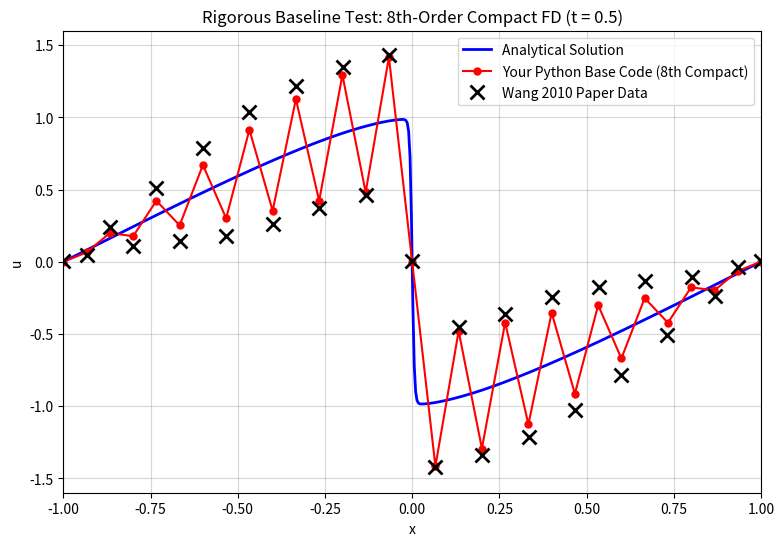

Recreate this plot in Python.
import numpy as np
import matplotlib.pyplot as plt
from numpy.polynomial.hermite import hermgauss
import scipy.sparse as sp
import scipy.sparse.linalg as spla

# ------------------------------------------------------------
# Parameters from Wang 2010, Section 4.1
# ------------------------------------------------------------
nx = 30  # 30 equal intervals in periodic domain
dx = 1/15
dt = 0.001
nu = 0.01 / np.pi
target_t = 0.5

# Domain (Periodic: we only solve 30 unique points, x=1 is wrapped to x=-1)
x = np.linspace(-1.0, 1.0 - dx, nx)
u = -np.sin(np.pi * x)

# ------------------------------------------------------------
# 1. 8th-Order Compact Scheme for 1st Derivative (Advection)
# ------------------------------------------------------------
# Coefficients from Eq (23)
alpha1 = 3.0 / 8.0
a1 = 25.0 / 32.0
b1 = 1.0 / 20.0
c1 = -1.0 / 480.0

# LHS Tridiagonal Matrix (Periodic)
A_lil = sp.diags([alpha1, 1.0, alpha1], [-1, 0, 1], shape=(nx, nx)).tolil()
A_lil[0, -1] = alpha1  
A_lil[-1, 0] = alpha1  
solve_A = spla.factorized(A_lil.tocsc())

def d1_compact(arr):
    # RHS of Eq (22)
    rhs = ( a1 * (np.roll(arr, -1) - np.roll(arr, 1)) +
            b1 * (np.roll(arr, -2) - np.roll(arr, 2)) +
            c1 * (np.roll(arr, -3) - np.roll(arr, 3)) ) / dx
    return solve_A(rhs)

# ------------------------------------------------------------
# 2. 6th-Order Explicit Scheme for 2nd Derivative (Viscous)
# ------------------------------------------------------------
def d2_6th(arr):
    # Standard 6th-order central difference for 2nd derivative
    return ( (1/90)*(np.roll(arr, -3) + np.roll(arr, 3))
           - (3/20)*(np.roll(arr, -2) + np.roll(arr, 2))
           + (3/2) *(np.roll(arr, -1) + np.roll(arr, 1))
           - (49/18)*arr ) / (dx**2)

# ------------------------------------------------------------
# RHS and RK3 TVD Time Integration
# ------------------------------------------------------------
def RHS(arr):
    # ------------------------------------------------------------
    # WANG 2010 CONSERVATIVE FORMULATION
    # ------------------------------------------------------------
    # Instead of u * du/dx, we evaluate the derivative of the Flux.
    # F = u^2 / 2
    F = 0.5 * arr**2
    
    # Advective term is the derivative of the flux
    Fx = d1_compact(F)
    
    # Viscous term (6th-order explicit)
    uxx = d2_6th(arr)
    
    return -Fx + nu * uxx

# Run simulation to t = 0.5
steps = int(target_t / dt)
for _ in range(steps):
    # 3rd-Order TVD Runge-Kutta
    u1 = u + dt * RHS(u)
    u2 = 0.75 * u + 0.25 * u1 + 0.25 * dt * RHS(u1)
    u  = (1.0/3) * u + (2.0/3) * u2 + (2.0/3) * dt * RHS(u2)

# ------------------------------------------------------------
# Analytical Solution (Cole-Hopf via Gauss-Hermite)
# ------------------------------------------------------------
roots, weights = hermgauss(30)

def exact_solution(x_arr, t):
    u_ex = np.zeros_like(x_arr)
    for i, xi in enumerate(x_arr):
        g = np.sqrt(4 * nu * t) * roots
        y = xi - g
        f_y = np.exp(-np.cos(np.pi * y) / (2 * np.pi * nu))
        u_ex[i] = np.sum(weights * (-np.sin(np.pi * y)) * f_y) / np.sum(weights * f_y)
    return u_ex

# Prepare arrays for plotting (append the periodic boundary x=1)
x_plot = np.append(x, 1.0)
u_plot = np.append(u, u[0])
x_fine = np.linspace(-1, 1, 500)
u_ana = exact_solution(x_fine, target_t)

# Digitized Wang 2010 Data points (for overlay)
wang_data = np.array([
    [-1.0, 0.006], [-0.933, 0.048], [-0.866, 0.241], [-0.801, 0.111],
    [-0.734, 0.514], [-0.667, 0.145], [-0.600, 0.791], [-0.533, 0.178],
    [-0.468, 1.034], [-0.399, 0.258], [-0.334, 1.219], [-0.267, 0.371],
    [-0.199, 1.349], [-0.132, 0.464], [-0.066, 1.433], [ 0.000, 0.006],
    [ 0.066, -1.420], [ 0.135, -0.455], [ 0.199, -1.336], [ 0.267, -0.363],
    [ 0.335, -1.215], [ 0.401, -0.241], [ 0.466, -1.026], [ 0.535, -0.178],
    [ 0.599, -0.783], [ 0.667, -0.132], [ 0.732, -0.506], [ 0.801, -0.107],
    [ 0.868, -0.237], [ 0.933, -0.040], [ 1.000, 0.006]
])

# ------------------------------------------------------------
# Plotting
# ------------------------------------------------------------
fig, ax = plt.subplots(figsize=(9, 6))

ax.plot(x_fine, u_ana, 'b-', lw=2, label='Analytical Solution')
ax.plot(x_plot, u_plot, 'r-o', markersize=5, label='Your Python Base Code (8th Compact)')
ax.plot(wang_data[:, 0], wang_data[:, 1], 'kx', markersize=10, markeredgewidth=2, label='Wang 2010 Paper Data')

ax.set_title(f"Rigorous Baseline Test: 8th-Order Compact FD (t = {target_t})")
ax.set_xlim(-1, 1)
ax.set_ylim(-1.6, 1.6)
ax.set_xlabel("x")
ax.set_ylabel("u")
ax.legend(loc='upper right')
ax.grid(True, alpha=0.5)

plt.show()
